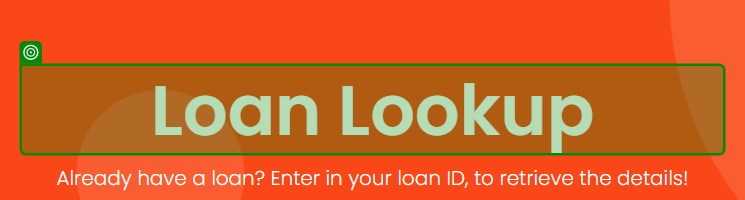
Task: Test automation for UiBank web application using UiPath
Workflow: Loan Status

Step 1 [try]: check the heading 'Loan Lookup' in window 'UiBank-Loan Lookup' ({0})

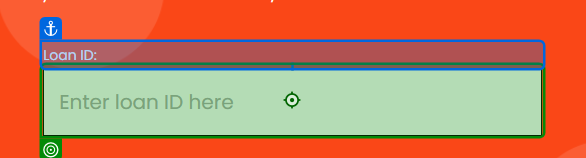
Step 2: type "[testDataQueueItem.FirstOrDefault(Function(item) item.Content.ContainsKey("LoanID")).Content("LoanID").ToString()]" into the text box in window 'UiBank-Loan Lookup' ({0})

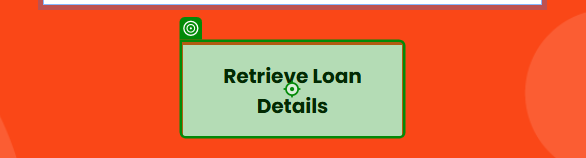
Step 3: click on the button in window 'UiBank-Loan Lookup' ({0})

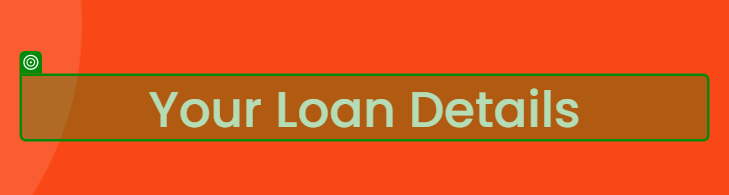
Step 4: check the heading 'Your Loan Details' in window 'UiBank-Loan details' ({0})
